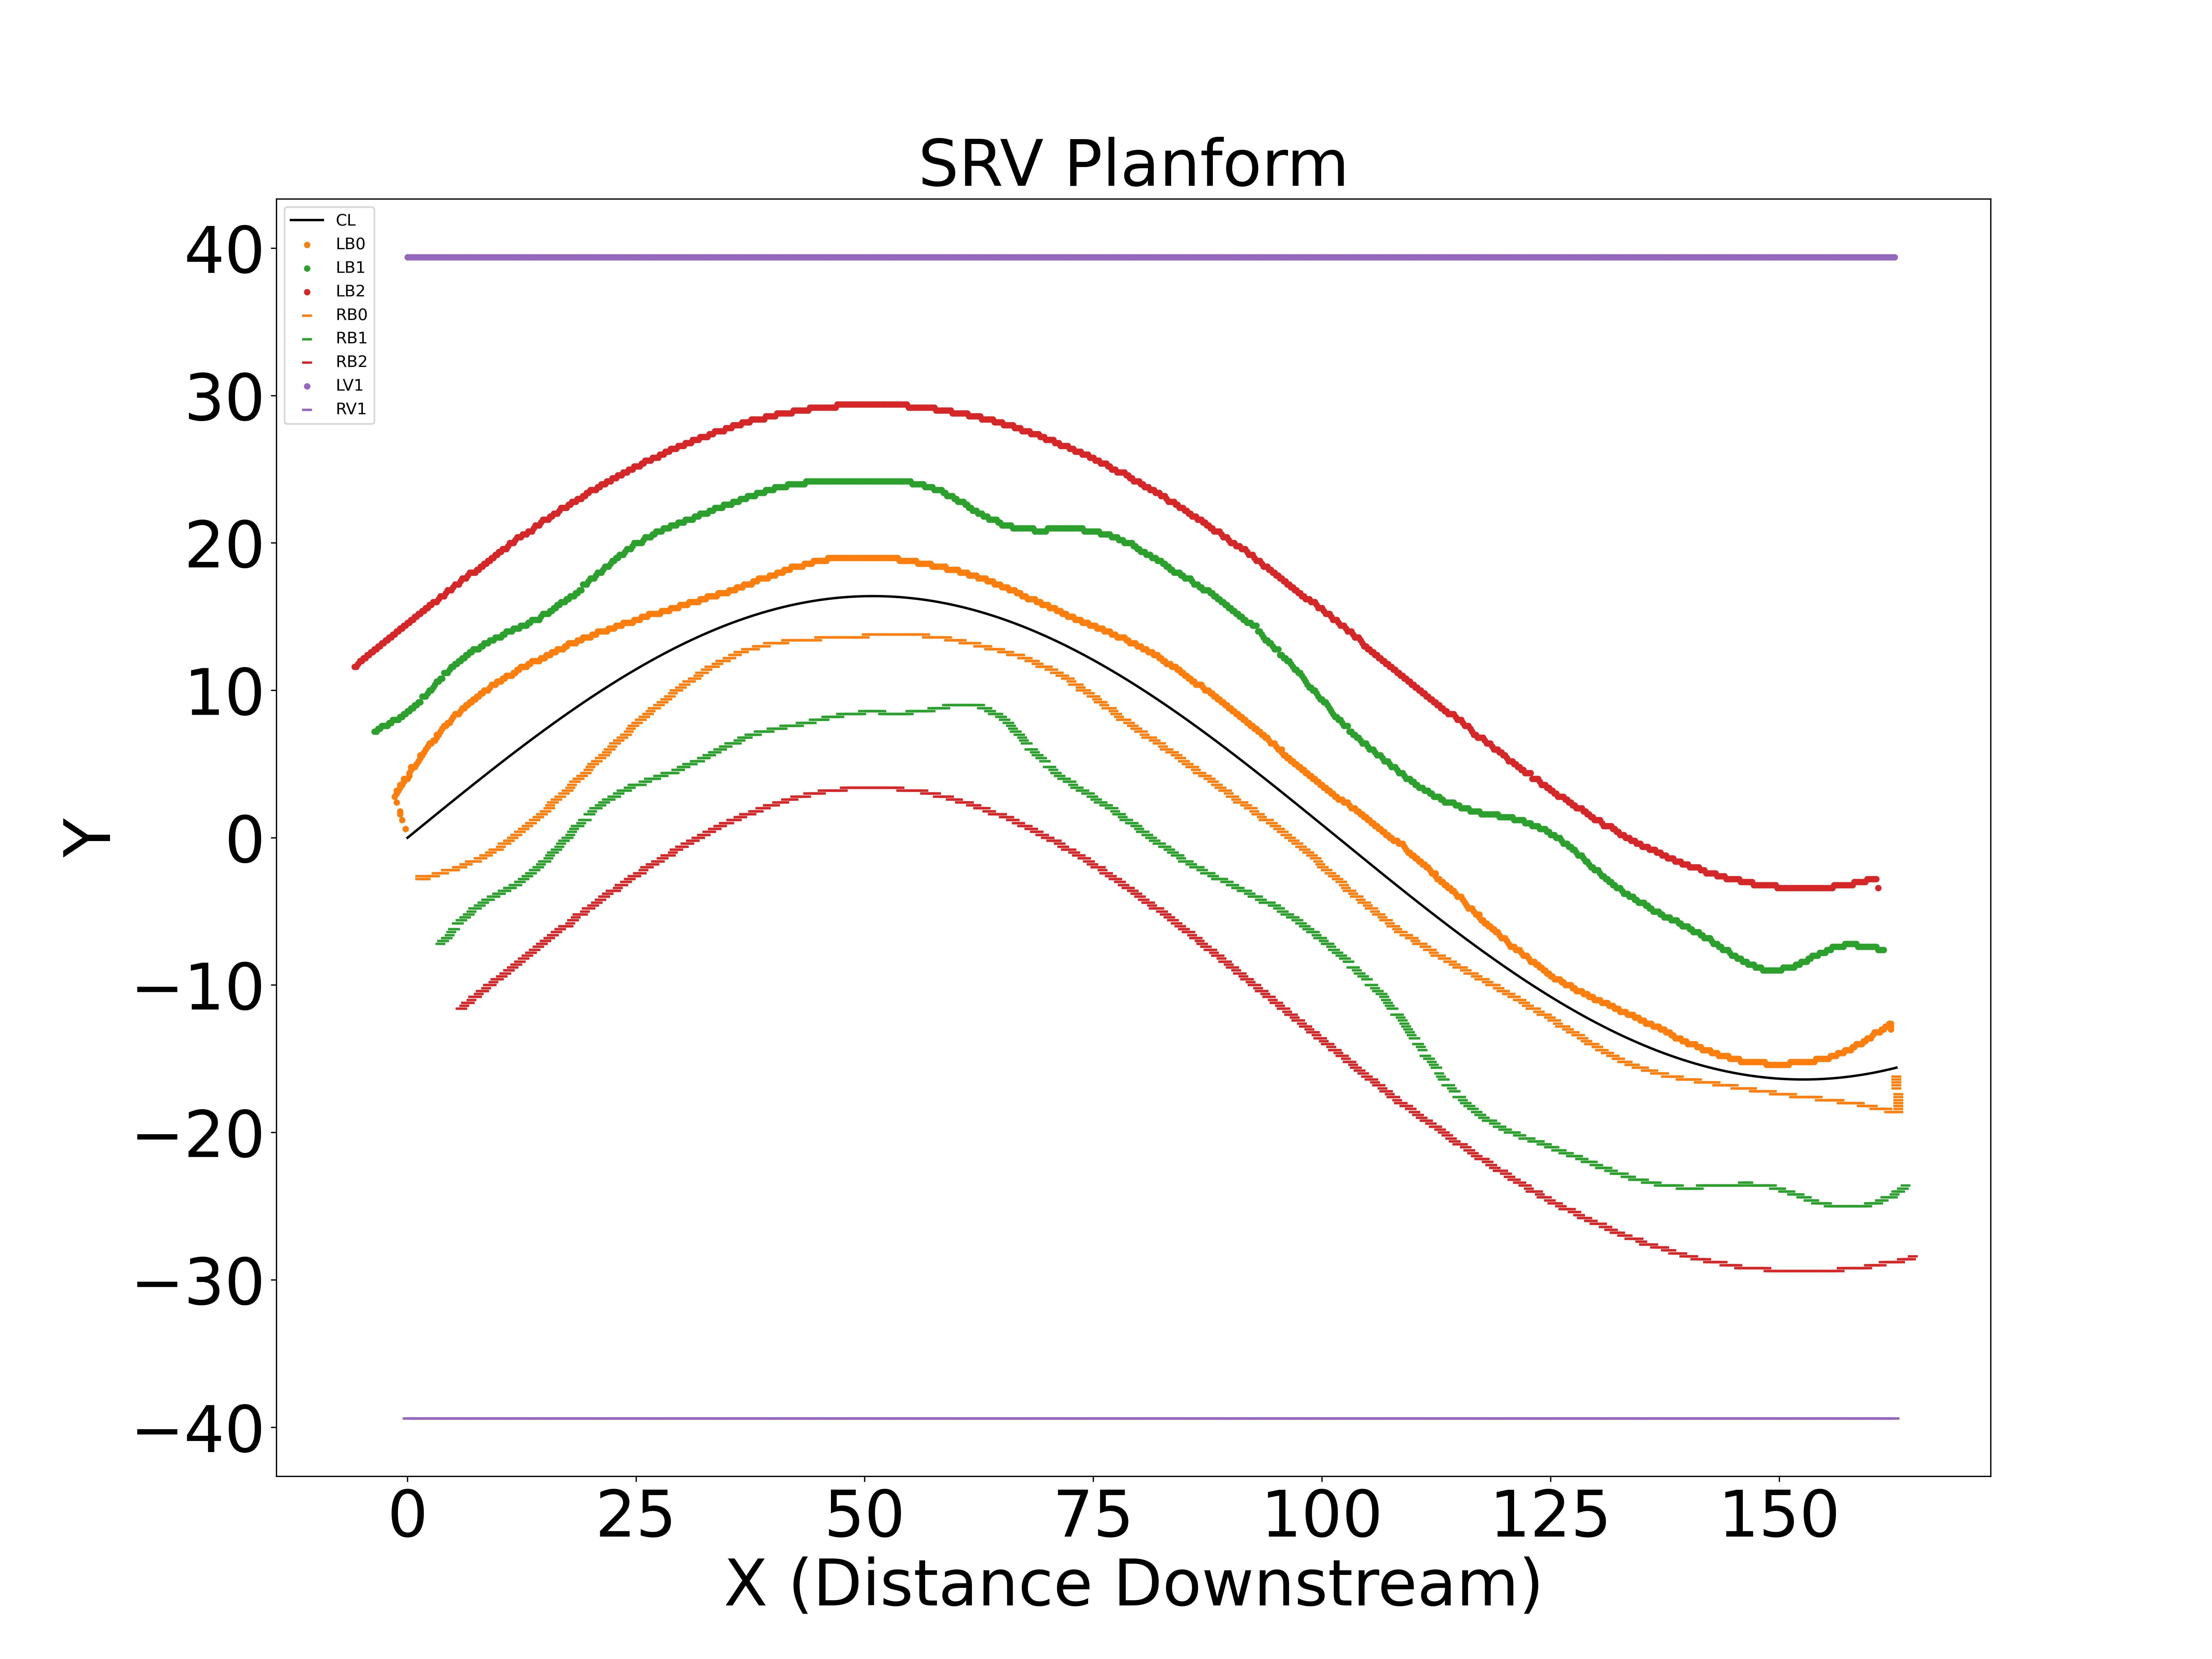

The table this chart was drawn from, first rows:
X, Y
0.0, 0.0
0.2, 0.1013
0.4, 0.2025
0.6, 0.3038
0.8, 0.405
1.0, 0.5063
1.2, 0.6075
1.4, 0.7087
1.6, 0.8098
1.8, 0.911
2.0, 1.012
2.2, 1.113
2.4, 1.214
2.6, 1.315
2.8, 1.416
3.0, 1.517
3.2, 1.618
3.4, 1.718
3.6, 1.819
3.8, 1.92
4.0, 2.02
4.2, 2.121
4.4, 2.221
4.6, 2.321
4.8, 2.422
5.0, 2.522
5.2, 2.622
5.4, 2.722
5.6, 2.822
5.8, 2.921
6.0, 3.021
6.2, 3.12
6.4, 3.22
6.6, 3.319
6.8, 3.418
7.0, 3.517
7.2, 3.616
7.4, 3.715
7.6, 3.813
7.8, 3.912
8.0, 4.01
8.2, 4.108
8.4, 4.206
8.6, 4.304
8.8, 4.401
9.0, 4.499
9.2, 4.596
9.4, 4.693
9.6, 4.79
9.8, 4.887
10.0, 4.984
10.2, 5.08
10.4, 5.176
10.6, 5.272
10.8, 5.368
11.0, 5.463
11.2, 5.559
11.4, 5.654
11.6, 5.749
11.8, 5.844
... 7,299 more rows
